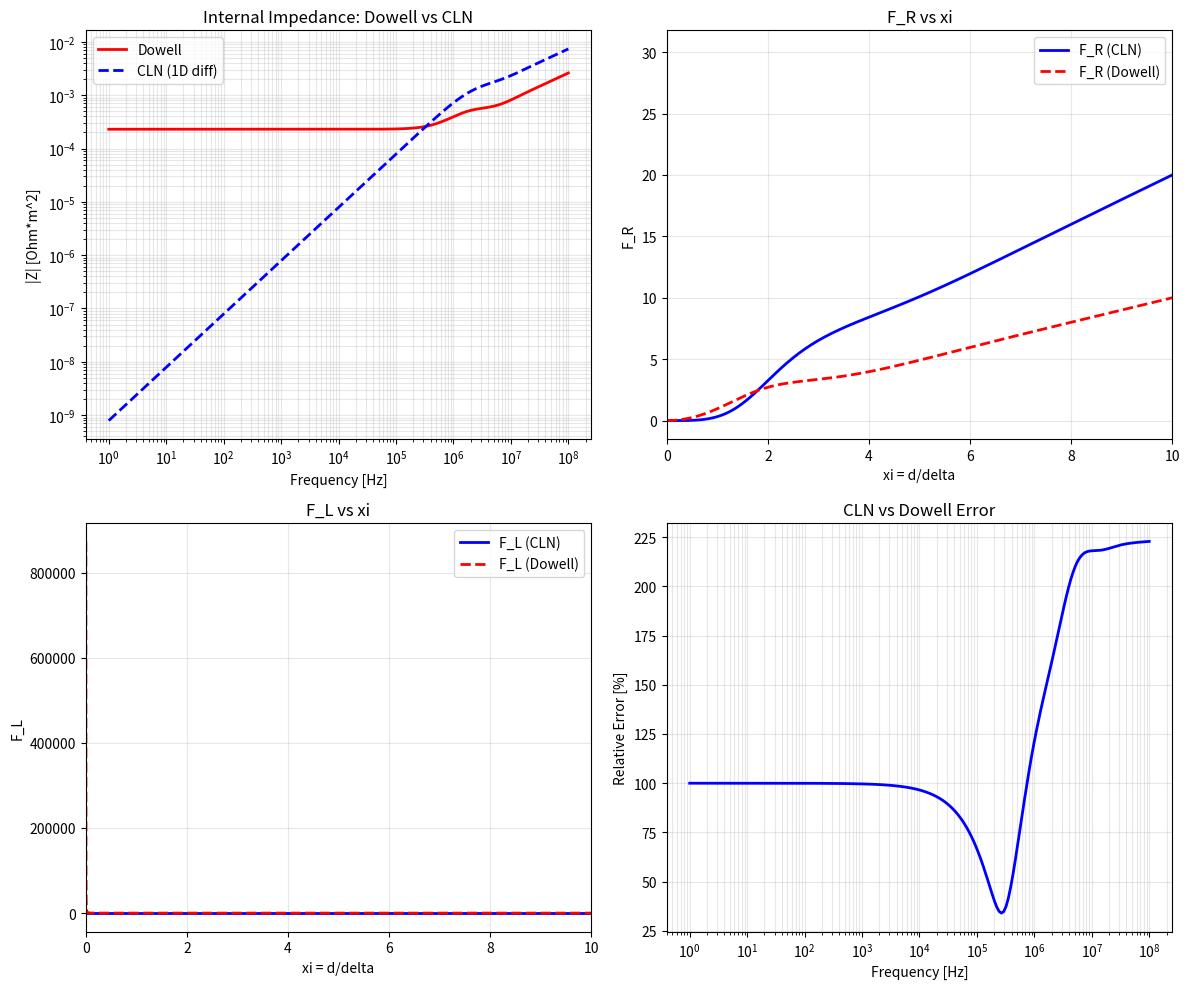

Here is the Python script that generated this plot:
"""
PEEC + Dowell vs CLN + F_R/F_L の一致検証

PEEC with Dowell:
  Z_matrix(s) = R_dc * F_R(s) + s * L_matrix * F_L(s)
  (内部インダクタンスのみF_Lで変化、外部インダクタンスは変化しない)

CLN with F_R/F_L:
  R_cln = R_dc として、F_R(s)で周波数依存性を表現
  L_cln を F_L(s) で変化させる

単一導体の場合で一致を確認。
"""

import numpy as np
import matplotlib.pyplot as plt


MU_0 = 4 * np.pi * 1e-7


def calc_skin_depth(freq, sigma, mu=MU_0):
    omega = 2 * np.pi * freq
    omega = np.maximum(omega, 1e-10)
    return np.sqrt(2.0 / (omega * mu * sigma))


def dowell_F_R(xi):
    """Dowell F_R"""
    if np.isscalar(xi):
        if xi < 0.001:
            return 1.0
        sinh_xi = np.sinh(xi)
        cosh_xi = np.cosh(xi)
        sin_xi = np.sin(xi)
        cos_xi = np.cos(xi)
        return xi * (sinh_xi + sin_xi) / (cosh_xi + cos_xi)
    else:
        result = np.ones_like(xi, dtype=float)
        mask = xi >= 0.001
        xi_m = xi[mask]
        sinh_xi = np.sinh(xi_m)
        cosh_xi = np.cosh(xi_m)
        sin_xi = np.sin(xi_m)
        cos_xi = np.cos(xi_m)
        result[mask] = xi_m * (sinh_xi + sin_xi) / (cosh_xi + cos_xi)
        return result


def dowell_F_L(xi):
    """Dowell F_L"""
    if np.isscalar(xi):
        if xi < 0.001:
            return 1.0
        xi2 = 2 * xi
        sinh_2xi = np.sinh(xi2)
        cosh_2xi = np.cosh(xi2)
        sin_2xi = np.sin(xi2)
        cos_2xi = np.cos(xi2)
        denom = xi**3 * (cosh_2xi - cos_2xi)
        if abs(denom) < 1e-30:
            return 1.0
        return 3.0 * (sinh_2xi - sin_2xi) / denom
    else:
        result = np.ones_like(xi, dtype=float)
        mask = xi >= 0.001
        xi_m = xi[mask]
        xi2 = 2 * xi_m
        sinh_2xi = np.sinh(xi2)
        cosh_2xi = np.cosh(xi2)
        sin_2xi = np.sin(xi2)
        cos_2xi = np.cos(xi2)
        denom = xi_m**3 * (cosh_2xi - cos_2xi)
        result[mask] = 3.0 * (sinh_2xi - sin_2xi) / denom
        return result


# =============================================
# PEEC + Dowell (周波数ごとにF_R, F_Lを適用)
# =============================================
def calc_peec_dowell_impedance(R_dc, L_int_dc, L_ext, d, sigma, mu, freqs):
    """
    PEEC with Dowell correction

    Z(s) = R_dc * F_R(xi) + s * (L_int_dc * F_L(xi) + L_ext)

    Note: L_ext (外部インダクタンス) は表皮効果の影響を受けない
    """
    Z = np.zeros(len(freqs), dtype=complex)
    for i, f in enumerate(freqs):
        omega = 2 * np.pi * f
        s = 1j * omega
        delta = calc_skin_depth(f, sigma, mu)
        xi = d / delta
        F_R = dowell_F_R(xi)
        F_L = dowell_F_L(xi)

        # 内部インダクタンスのみF_Lで変化
        L_total = L_int_dc * F_L + L_ext
        Z[i] = R_dc * F_R + s * L_total

    return Z


# =============================================
# 単純Dowell式 (内部インピーダンスのみ、外部Lなし)
# =============================================
def calc_dowell_impedance(R_dc, L_int_dc, d, sigma, mu, freqs):
    """
    Pure Dowell (internal impedance only)
    Z(s) = R_dc * F_R(xi) + s * L_int_dc * F_L(xi)
    """
    Z = np.zeros(len(freqs), dtype=complex)
    for i, f in enumerate(freqs):
        omega = 2 * np.pi * f
        s = 1j * omega
        delta = calc_skin_depth(f, sigma, mu)
        xi = d / delta
        F_R = dowell_F_R(xi)
        F_L = dowell_F_L(xi)
        Z[i] = R_dc * F_R + s * L_int_dc * F_L
    return Z


# =============================================
# CLN I form (周波数非依存のR, L)
# =============================================
def build_tridiagonal(L):
    n = len(L)
    U = np.eye(n)
    for i in range(n - 1):
        U[i, i + 1] = -1
    return U.T @ np.diag(L) @ U


def calc_cln_impedance(R_cln, L_cln, freqs):
    """CLN I impedance: (R + sL)I = V, Z = 1/I[0]"""
    RR = np.diag(R_cln)
    LL = build_tridiagonal(L_cln)
    n = len(R_cln)
    V = np.zeros(n)
    V[0] = 1.0

    Z = np.zeros(len(freqs), dtype=complex)
    for i, freq in enumerate(freqs):
        s = 1j * 2 * np.pi * freq
        ZZ = RR + s * LL
        I = np.linalg.solve(ZZ, V)
        Z[i] = 1.0 / I[0]

    return Z


def skin_effect_cln_params(d, sigma, mu=MU_0, n_stages=7):
    """元のCLN I パラメータ (1D拡散式由来)"""
    R_cln = np.zeros(n_stages)
    L_cln = np.zeros(n_stages)

    for n in range(1, n_stages + 1):
        if n == 1:
            R_cln[n-1] = 1e-16
        else:
            R_cln[n-1] = (4*n - 5) * 4.0 / (sigma * d)
        L_cln[n-1] = d * mu / (4*n - 3)

    return R_cln, L_cln


def main():
    print("="*70)
    print("PEEC + Dowell vs CLN 一致検証")
    print("="*70)

    d = 0.1e-3      # 導体厚さ
    sigma = 5.8e7   # 銅
    mu = MU_0

    # Dowell DC parameters
    R_dc = 1.0 / (sigma * d)
    L_int_dc = mu * d / 3.0

    # 外部インダクタンス (仮に内部の10倍)
    L_ext = L_int_dc * 10

    print(f"\n物理パラメータ:")
    print(f"  d = {d*1e6:.1f} um")
    print(f"  sigma = {sigma:.2e} S/m")
    print(f"  R_dc = {R_dc:.6e} Ohm*m^2")
    print(f"  L_int_dc = {L_int_dc:.6e} H*m^2")
    print(f"  L_ext = {L_ext:.6e} H*m^2")

    freqs = np.logspace(0, 8, 200)

    # PEEC + Dowell
    Z_peec_dowell = calc_peec_dowell_impedance(R_dc, L_int_dc, L_ext, d, sigma, mu, freqs)

    # Pure Dowell (no external L)
    Z_dowell_only = calc_dowell_impedance(R_dc, L_int_dc, d, sigma, mu, freqs)

    # CLN (元の1D拡散式由来)
    n_stages = 10
    R_cln, L_cln = skin_effect_cln_params(d, sigma, mu, n_stages)
    Z_cln = calc_cln_impedance(R_cln, L_cln, freqs)

    print(f"\n--- Dowell式のみ (外部Lなし) vs CLN ---")
    print(f"{'Freq':>12} {'|Z_Dowell|':>14} {'|Z_CLN|':>14} {'Err':>10}")
    print("-"*55)

    test_freqs = [1, 10, 100, 1e3, 10e3, 100e3, 1e6, 10e6]
    for f in test_freqs:
        idx = np.argmin(np.abs(freqs - f))
        z_dow = Z_dowell_only[idx]
        z_cln = Z_cln[idx]
        err = np.abs(z_cln - z_dow) / np.abs(z_dow) * 100
        freq_str = f"{f:.0f} Hz" if f < 1000 else f"{f/1e3:.0f} kHz" if f < 1e6 else f"{f/1e6:.0f} MHz"
        print(f"  {freq_str:>10} {np.abs(z_dow):>14.6e} {np.abs(z_cln):>14.6e} {err:>9.2f}%")

    # F_R, F_L の比較
    print(f"\n--- F_R, F_L 比較 ---")
    print(f"CLNからF_R, F_Lを逆算: F_R = Re(Z)/R_dc, F_L = Im(Z)/(omega*L_int_dc)")
    print(f"{'Freq':>12} {'xi':>8} {'F_R(CLN)':>12} {'F_R(Dow)':>12} {'F_L(CLN)':>12} {'F_L(Dow)':>12}")
    print("-"*75)

    for f in test_freqs:
        idx = np.argmin(np.abs(freqs - f))
        omega = 2 * np.pi * f
        delta = calc_skin_depth(f, sigma, mu)
        xi = d / delta

        z_cln_val = Z_cln[idx]
        F_R_cln = z_cln_val.real / R_dc if R_dc > 0 else 1.0
        F_L_cln = z_cln_val.imag / (omega * L_int_dc) if omega * L_int_dc > 1e-30 else 1.0

        F_R_dow = dowell_F_R(xi)
        F_L_dow = dowell_F_L(xi)

        freq_str = f"{f:.0f} Hz" if f < 1000 else f"{f/1e3:.0f} kHz" if f < 1e6 else f"{f/1e6:.0f} MHz"
        print(f"  {freq_str:>10} {xi:>8.4f} {F_R_cln:>12.4f} {F_R_dow:>12.4f} {F_L_cln:>12.4f} {F_L_dow:>12.4f}")

    # プロット
    fig, axes = plt.subplots(2, 2, figsize=(12, 10))

    ax1 = axes[0, 0]
    ax1.loglog(freqs, np.abs(Z_dowell_only), 'r-', linewidth=2, label='Dowell')
    ax1.loglog(freqs, np.abs(Z_cln), 'b--', linewidth=2, label='CLN (1D diff)')
    ax1.set_xlabel('Frequency [Hz]')
    ax1.set_ylabel('|Z| [Ohm*m^2]')
    ax1.set_title('Internal Impedance: Dowell vs CLN')
    ax1.legend()
    ax1.grid(True, which='both', alpha=0.3)

    ax2 = axes[0, 1]
    # F_R, F_L vs xi
    xi_arr = np.array([d / calc_skin_depth(f, sigma, mu) for f in freqs])
    F_R_cln_arr = np.real(Z_cln) / R_dc
    F_L_cln_arr = np.imag(Z_cln) / (2 * np.pi * freqs * L_int_dc)
    F_R_dow_arr = dowell_F_R(xi_arr)
    F_L_dow_arr = dowell_F_L(xi_arr)

    ax2.plot(xi_arr, F_R_cln_arr, 'b-', linewidth=2, label='F_R (CLN)')
    ax2.plot(xi_arr, F_R_dow_arr, 'r--', linewidth=2, label='F_R (Dowell)')
    ax2.set_xlabel('xi = d/delta')
    ax2.set_ylabel('F_R')
    ax2.set_title('F_R vs xi')
    ax2.legend()
    ax2.grid(True, alpha=0.3)
    ax2.set_xlim([0, 10])

    ax3 = axes[1, 0]
    ax3.plot(xi_arr, F_L_cln_arr, 'b-', linewidth=2, label='F_L (CLN)')
    ax3.plot(xi_arr, F_L_dow_arr, 'r--', linewidth=2, label='F_L (Dowell)')
    ax3.set_xlabel('xi = d/delta')
    ax3.set_ylabel('F_L')
    ax3.set_title('F_L vs xi')
    ax3.legend()
    ax3.grid(True, alpha=0.3)
    ax3.set_xlim([0, 10])

    ax4 = axes[1, 1]
    err = np.abs(Z_cln - Z_dowell_only) / np.abs(Z_dowell_only) * 100
    ax4.semilogx(freqs, err, 'b-', linewidth=2)
    ax4.set_xlabel('Frequency [Hz]')
    ax4.set_ylabel('Relative Error [%]')
    ax4.set_title('CLN vs Dowell Error')
    ax4.grid(True, which='both', alpha=0.3)

    plt.tight_layout()
    plt.savefig('verify_peec_cln_dowell.png', dpi=150)
    print(f"\nSaved: verify_peec_cln_dowell.png")
    plt.close()


if __name__ == '__main__':
    main()
